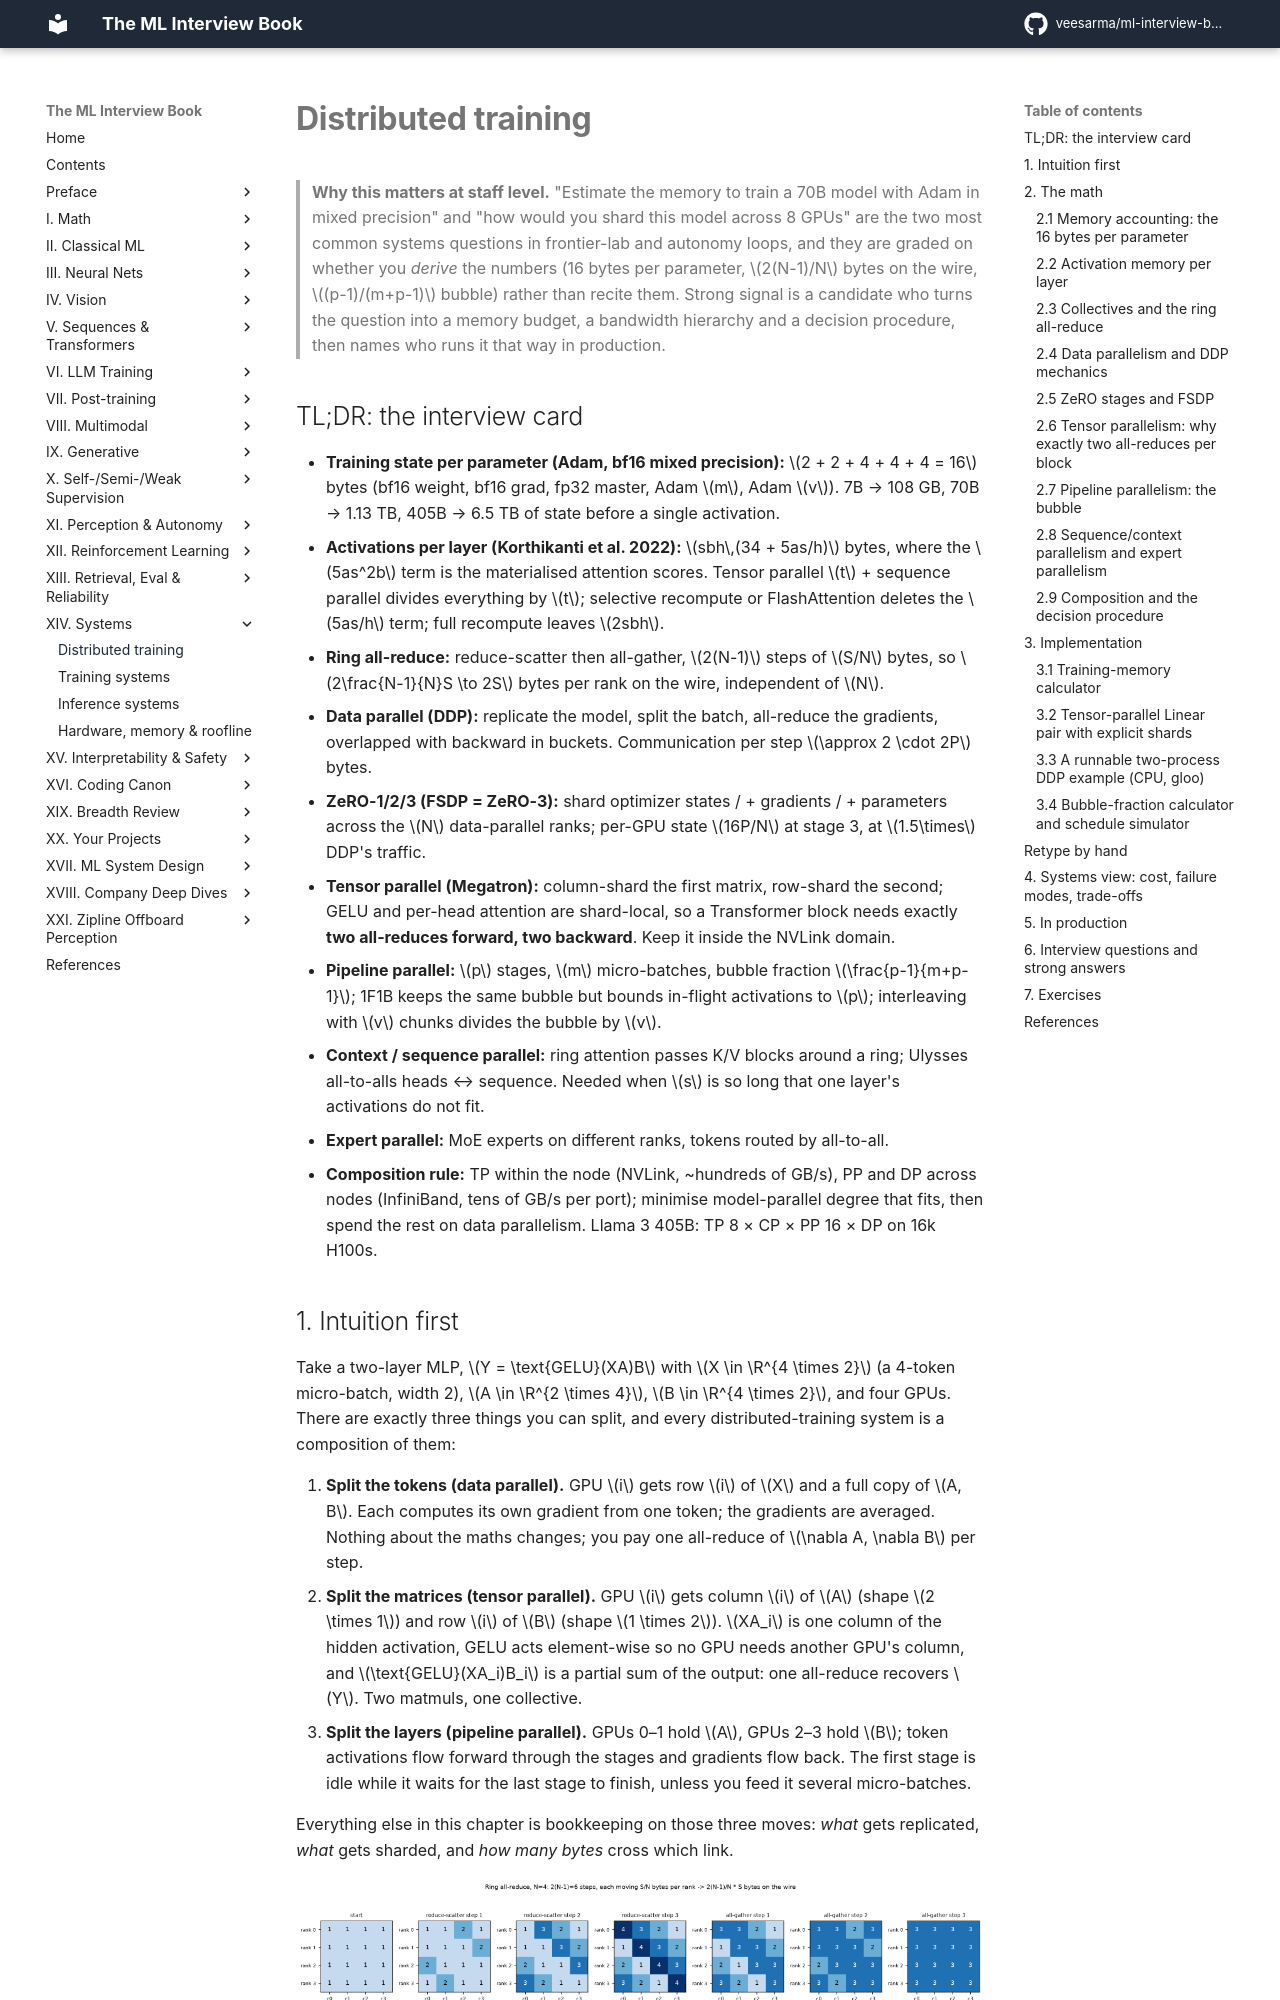

repository: veesarma/ml-interview-book · page: part14-systems/01-distributed-training/index.html · generator: mkdocs

# Distributed training

> **Why this matters at staff level.** "Estimate the memory to train a 70B model with Adam in
> mixed precision" and "how would you shard this model across 8 GPUs" are the two most common
> systems questions in frontier-lab and autonomy loops, and they are graded on whether you
> *derive* the numbers (16 bytes per parameter, $2(N-1)/N$ bytes on the wire, $(p-1)/(m+p-1)$
> bubble) rather than recite them. Strong signal is a candidate who turns the question into a
> memory budget, a bandwidth hierarchy and a decision procedure, then names who runs it that way
> in production.

## TL;DR: the interview card

- **Training state per parameter (Adam, bf16 mixed precision):** $2 + 2 + 4 + 4 + 4 = 16$ bytes
  (bf16 weight, bf16 grad, fp32 master, Adam $m$, Adam $v$). 7B → 108 GB, 70B → 1.13 TB,
  405B → 6.5 TB of state before a single activation.
- **Activations per layer (Korthikanti et al. 2022):** $sbh\,(34 + 5as/h)$ bytes, where the
  $5as^2b$ term is the materialised attention scores. Tensor parallel $t$ + sequence parallel
  divides everything by $t$; selective recompute or FlashAttention deletes the $5as/h$ term;
  full recompute leaves $2sbh$.
- **Ring all-reduce:** reduce-scatter then all-gather, $2(N-1)$ steps of $S/N$ bytes, so
  $2\frac{N-1}{N}S \to 2S$ bytes per rank on the wire, independent of $N$.
- **Data parallel (DDP):** replicate the model, split the batch, all-reduce the gradients,
  overlapped with backward in buckets. Communication per step $\approx 2 \cdot 2P$ bytes.
- **ZeRO-1/2/3 (FSDP = ZeRO-3):** shard optimizer states / + gradients / + parameters across
  the $N$ data-parallel ranks; per-GPU state $16P/N$ at stage 3, at $1.5\times$ DDP's traffic.
- **Tensor parallel (Megatron):** column-shard the first matrix, row-shard the second; GELU
  and per-head attention are shard-local, so a Transformer block needs exactly **two
  all-reduces forward, two backward**. Keep it inside the NVLink domain.
- **Pipeline parallel:** $p$ stages, $m$ micro-batches, bubble fraction
  $\frac{p-1}{m+p-1}$; 1F1B keeps the same bubble but bounds in-flight activations to $p$;
  interleaving with $v$ chunks divides the bubble by $v$.
- **Context / sequence parallel:** ring attention passes K/V blocks around a ring; Ulysses
  all-to-alls heads ↔ sequence. Needed when $s$ is so long that one layer's activations do not fit.
- **Expert parallel:** MoE experts on different ranks, tokens routed by all-to-all.
- **Composition rule:** TP within the node (NVLink, ~hundreds of GB/s), PP and DP across nodes
  (InfiniBand, tens of GB/s per port); minimise model-parallel degree that fits, then spend the
  rest on data parallelism. Llama 3 405B: TP 8 × CP × PP 16 × DP on 16k H100s.
